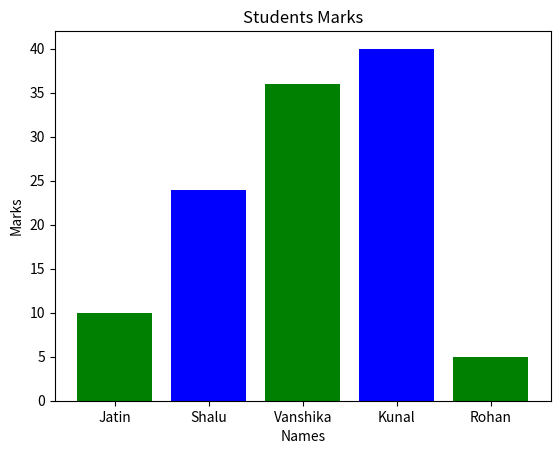

Reproduce this figure in Python.
# WAP to plot graph of students record (5 records) using bar chart.
# Labels : Name, Marks

import matplotlib.pyplot as plt

name = [1,2,3,4,5]
marks = [10,24,36,40,5]
tick_labels  = ['Jatin', 'Shalu', 'Vanshika', 'Kunal', 'Rohan']

plt.bar(name, marks, tick_label=tick_labels, width=0.8, color=['g', 'b'])

plt.xlabel('Names')
plt.ylabel('Marks')
plt.title('Students Marks')
plt.show()